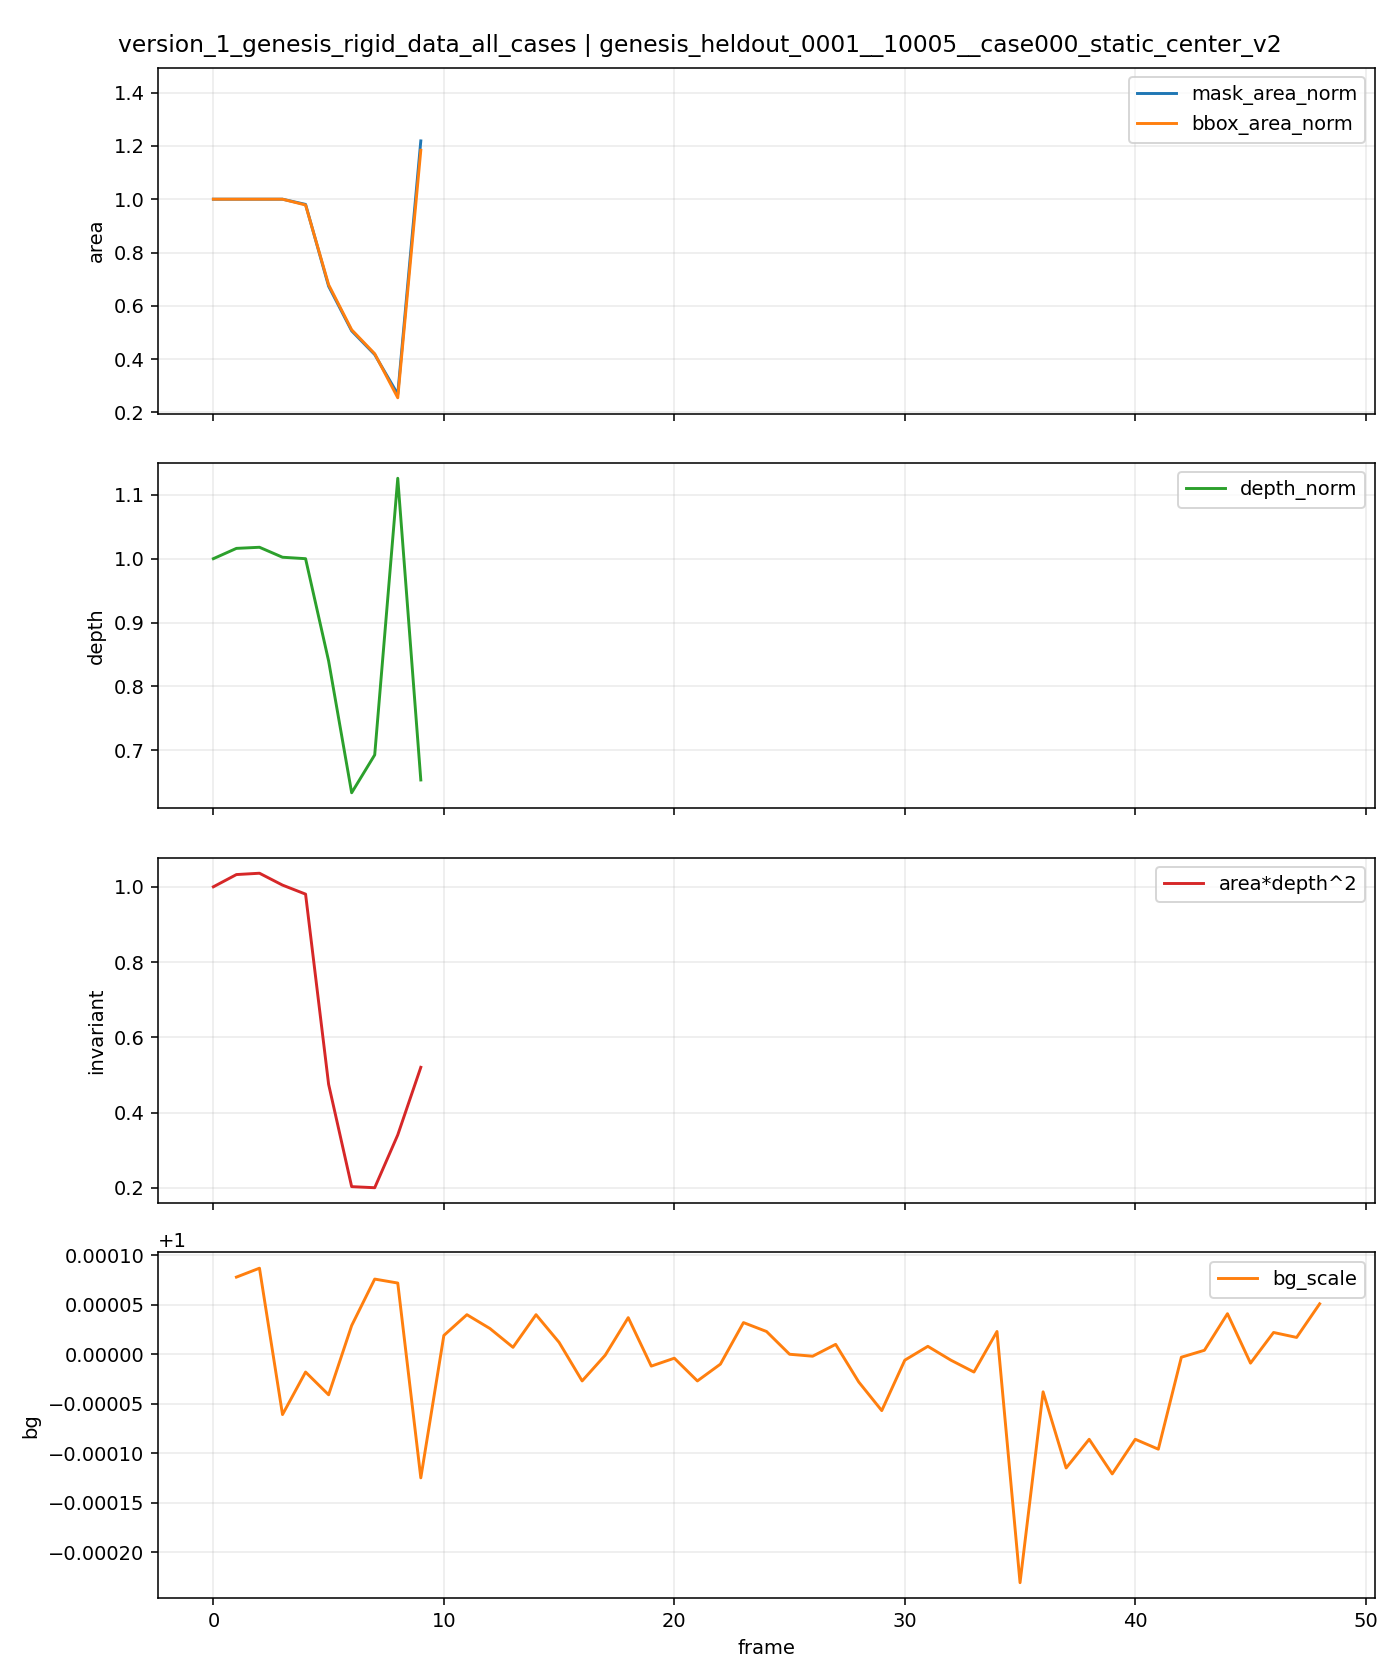

Values plotted in this chart, from the file beside it:
t, is_context, is_future, mask_area, bbox_area, fill_ratio, depth_median, area_depth2, bg_scale, mask_area_norm, bbox_area_norm, depth_norm, area_depth2_norm
0, 1, 0, 1642, 2070, 0.7932, 176, 50848720, , 1.0, 1.0, 1.0, 1.0
1, 1, 0, 1642, 2070, 0.7932, 178.8, 52502630, 1, 1.0, 1.0, 1.016, 1.033
2, 1, 0, 1642, 2070, 0.7932, 179.1, 52681883, 1, 1.0, 1.0, 1.018, 1.036
3, 1, 0, 1642, 2070, 0.7932, 176.4, 51076385, 0.9999, 1.0, 1.0, 1.002, 1.004
4, 1, 0, 1610, 2025, 0.7951, 176, 49857758, 1, 0.9805, 0.9783, 1.0, 0.9805
5, 1, 0, 1106, 1406, 0.7866, 147.8, 24153530, 1, 0.6736, 0.6792, 0.8398, 0.475
6, 1, 0, 831, 1056, 0.7869, 111.4, 10321936, 1, 0.5061, 0.5101, 0.6333, 0.203
7, 1, 0, 685, 870, 0.7874, 121.9, 10176995, 1, 0.4172, 0.4203, 0.6926, 0.2001
8, 0, 1, 441, 528, 0.8352, 198.1, 17313947, 1, 0.2686, 0.2551, 1.126, 0.3405
9, 0, 1, 2001, 2450, 0.8167, 115, 26450804, 0.9999, 1.219, 1.184, 0.6533, 0.5202
10, 0, 1, 0, 0, 0.0, , , 1, , , , 
11, 0, 1, 2348, 2970, 0.7906, 130.9, 40203027, 1, 1.43, 1.435, 0.7436, 0.7906
12, 0, 1, 0, 0, 0.0, , , 1, , , , 
13, 0, 1, 0, 0, 0.0, , , 1, , , , 
14, 0, 1, 0, 0, 0.0, , , 1, , , , 
15, 0, 1, 0, 0, 0.0, , , 1, , , , 
16, 0, 1, 0, 0, 0.0, , , 1, , , , 
17, 0, 1, 0, 0, 0.0, , , 1, , , , 
18, 0, 1, 0, 0, 0.0, , , 1, , , , 
19, 0, 1, 0, 0, 0.0, , , 1, , , , 
20, 0, 1, 0, 0, 0.0, , , 1, , , , 
21, 0, 1, 0, 0, 0.0, , , 1, , , , 
22, 0, 1, 0, 0, 0.0, , , 1, , , , 
23, 0, 1, 0, 0, 0.0, , , 1, , , , 
24, 0, 1, 0, 0, 0.0, , , 1, , , , 
25, 0, 1, 0, 0, 0.0, , , 1.0, , , , 
26, 0, 1, 0, 0, 0.0, , , 1, , , , 
27, 0, 1, 0, 0, 0.0, , , 1, , , , 
28, 0, 1, 0, 0, 0.0, , , 1, , , , 
29, 0, 1, 0, 0, 0.0, , , 0.9999, , , , 
30, 0, 1, 0, 0, 0.0, , , 1, , , , 
31, 0, 1, 0, 0, 0.0, , , 1, , , , 
32, 0, 1, 0, 0, 0.0, , , 1, , , , 
33, 0, 1, 0, 0, 0.0, , , 1, , , , 
34, 0, 1, 0, 0, 0.0, , , 1, , , , 
35, 0, 1, 0, 0, 0.0, , , 0.9998, , , , 
36, 0, 1, 0, 0, 0.0, , , 1, , , , 
37, 0, 1, 0, 0, 0.0, , , 0.9999, , , , 
38, 0, 1, 0, 0, 0.0, , , 0.9999, , , , 
39, 0, 1, 0, 0, 0.0, , , 0.9999, , , , 
40, 0, 1, 0, 0, 0.0, , , 0.9999, , , , 
41, 0, 1, 0, 0, 0.0, , , 0.9999, , , , 
42, 0, 1, 0, 0, 0.0, , , 1, , , , 
43, 0, 1, 0, 0, 0.0, , , 1, , , , 
44, 0, 1, 0, 0, 0.0, , , 1, , , , 
45, 0, 1, 0, 0, 0.0, , , 1, , , , 
46, 0, 1, 0, 0, 0.0, , , 1, , , , 
47, 0, 1, 0, 0, 0.0, , , 1, , , , 
48, 0, 1, 0, 0, 0.0, , , 1, , , , 
